Labelled photos from "dataset", an image-classification folder in cony-su/Detecci-n-Fatiga. The possible labels are: obstruido, abierto, cerrado.

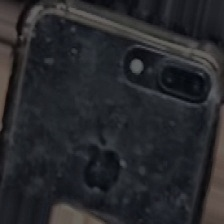
Label: obstruido

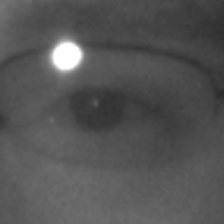
Label: abierto

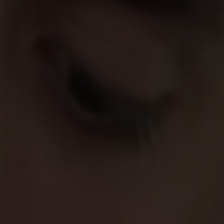
Label: cerrado

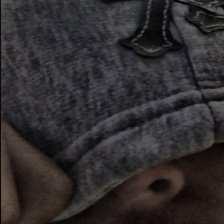
Label: obstruido

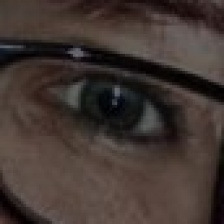
Label: abierto

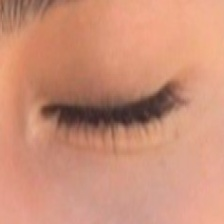
Label: cerrado
